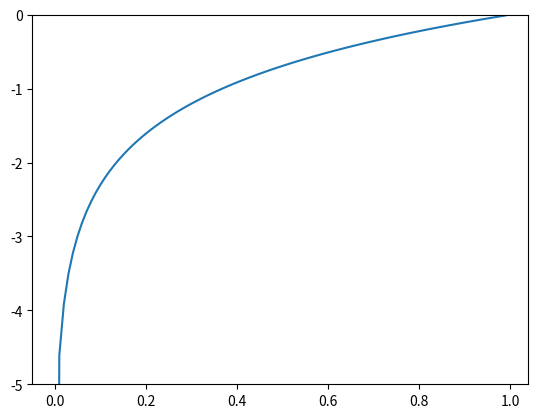

This chart was generated by the following Python code:
import numpy as np
import matplotlib.pylab as plt

# 자연로그 그래프 구하기
x = np.arange(0.0, 1.0, 0.01)
y = np.log(x + 1e-7)
plt.ylim(-5, 0)
plt.plot(x, y)
plt.show()


# np.log() 함수에 0을 입력하면 -INF가 되어 더 이상 계산을 진행할 수 없기 때문에,
# 아주 작은 값을 더해서 절대 0이 되지 않도록 한다.
def cross_entropy_error(y, t):
    delta = 1e-7
    return -np.sum(t * np.log(y + delta))


# index 2 가 정답
t = [0, 0, 1, 0, 0, 0, 0, 0, 0, 0]
y = [0.1, 0.05, 0.6, 0.0, 0.05, 0.1, 0.0, 0.1, 0.0, 0.0]
print(cross_entropy_error(np.array(y), np.array(t)))  # 0.510825457099338


y = [0.1, 0.05, 0.1, 0.0, 0.05, 0.1, 0.0, 0.1, 0.0, 0.0]
print(cross_entropy_error(np.array(y), np.array(t)))  # 2.302584092994546